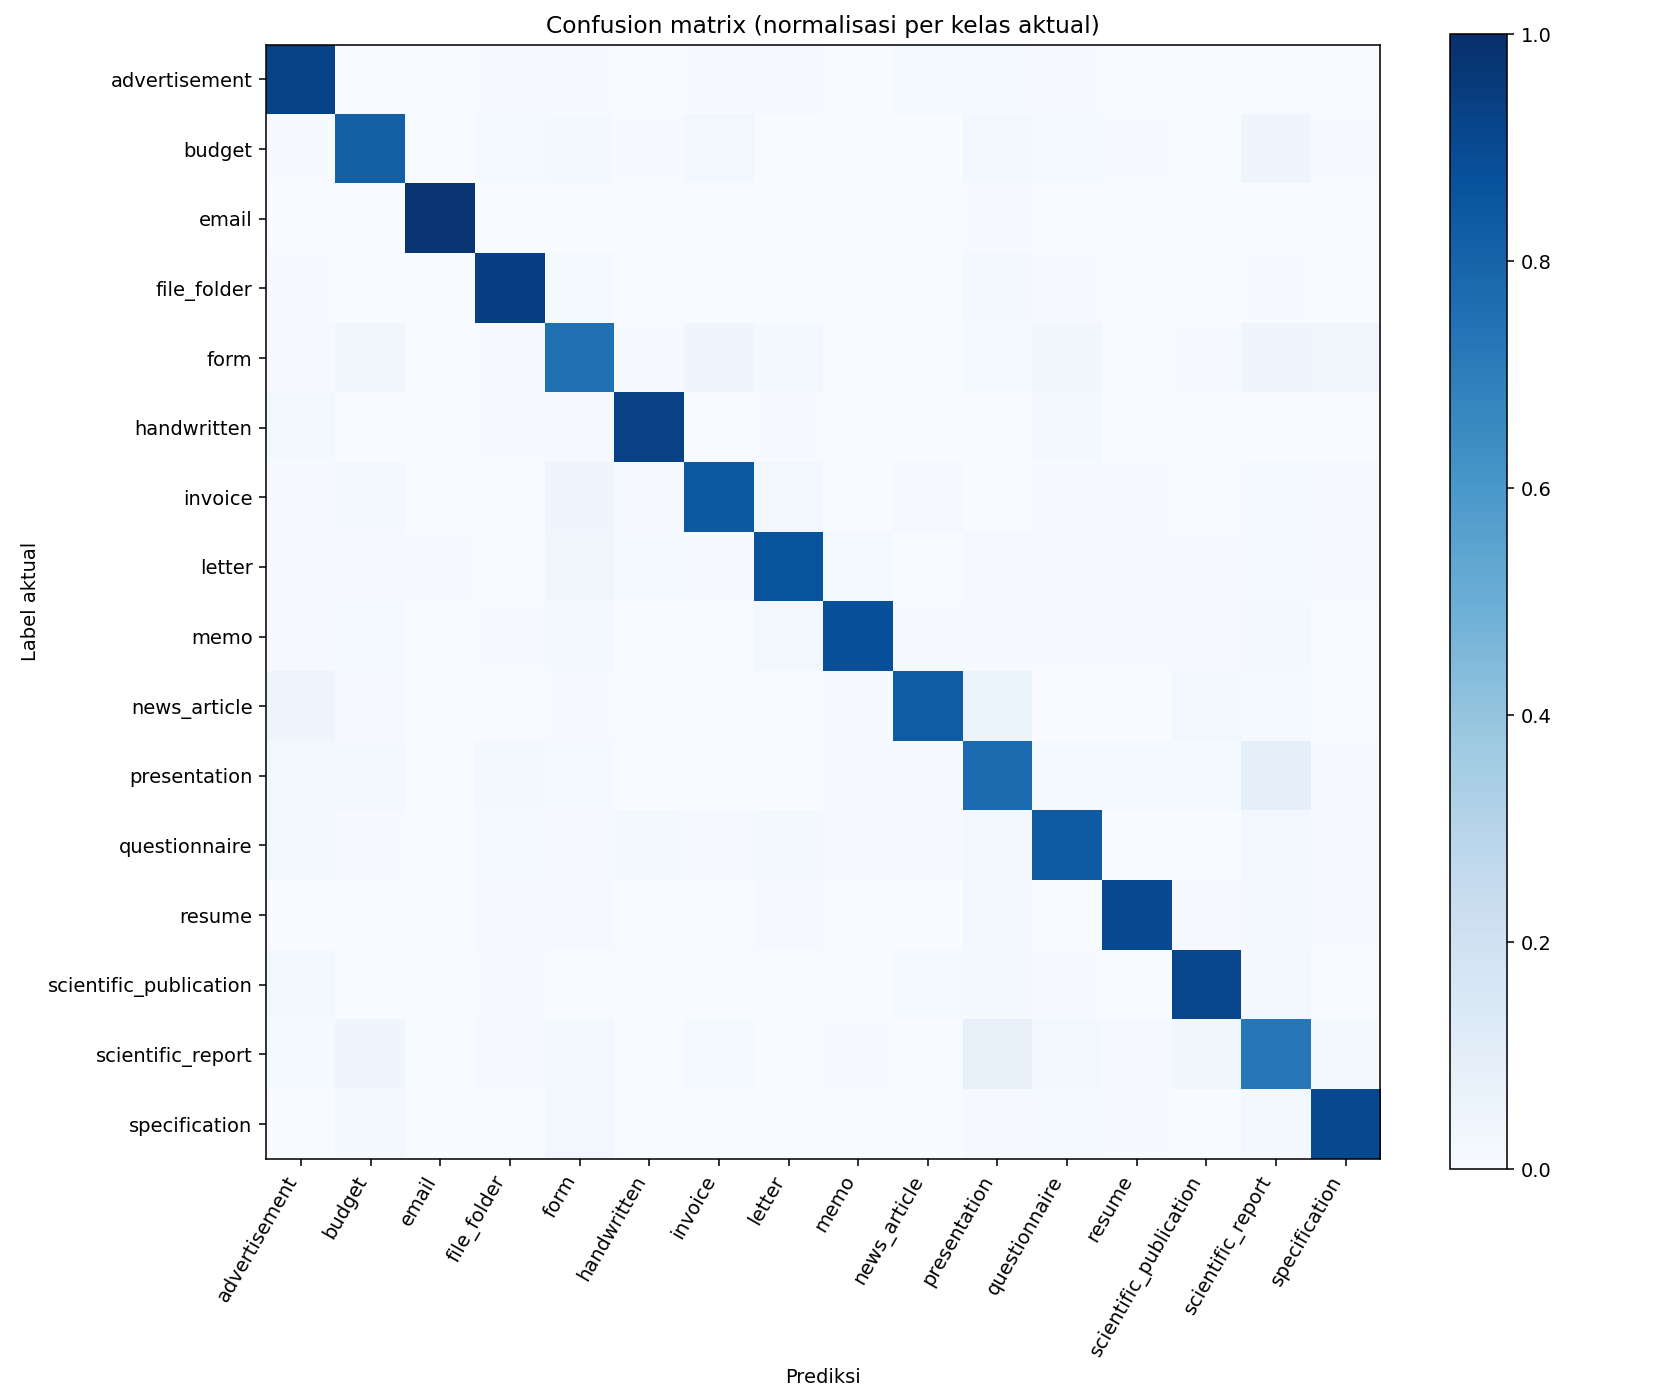

Source data for this figure (header and first rows):
, advertisement, budget, email, file_folder, form, handwritten, invoice, letter, memo, news_article, presentation, questionnaire, resume, scientific_publication, scientific_report, specification
advertisement, 368, 0, 0, 2, 2, 1, 3, 4, 1, 6, 5, 3, 0, 0, 1, 0
budget, 2, 317, 0, 6, 8, 3, 11, 1, 1, 1, 12, 5, 2, 1, 16, 3
email, 1, 0, 375, 0, 1, 0, 0, 1, 0, 0, 2, 1, 0, 0, 1, 1
file_folder, 2, 0, 0, 396, 5, 0, 1, 1, 0, 1, 8, 3, 0, 1, 2, 1
form, 4, 12, 1, 2, 280, 2, 17, 6, 0, 1, 5, 13, 1, 2, 15, 12
handwritten, 9, 1, 0, 2, 5, 414, 1, 2, 0, 0, 1, 8, 1, 0, 1, 0
invoice, 2, 8, 0, 1, 16, 3, 322, 9, 1, 3, 1, 2, 2, 1, 5, 4
letter, 4, 3, 2, 1, 12, 5, 2, 323, 5, 0, 4, 2, 2, 2, 5, 2
memo, 4, 5, 1, 2, 9, 0, 1, 11, 370, 2, 3, 2, 2, 2, 7, 1
news_article, 19, 4, 0, 1, 2, 0, 1, 1, 2, 325, 20, 1, 0, 10, 5, 1
presentation, 9, 7, 1, 9, 6, 0, 0, 0, 2, 3, 304, 6, 5, 6, 35, 2
questionnaire, 6, 2, 1, 5, 4, 7, 3, 6, 2, 3, 10, 320, 1, 1, 10, 3
resume, 0, 0, 0, 4, 4, 0, 1, 5, 0, 1, 13, 0, 398, 5, 10, 2
scientific_publication, 7, 1, 0, 2, 0, 1, 0, 0, 0, 5, 7, 2, 0, 385, 9, 1
scientific_report, 5, 16, 0, 4, 11, 1, 5, 1, 2, 0, 32, 10, 4, 15, 296, 7
specification, 1, 7, 1, 1, 9, 0, 0, 0, 0, 0, 3, 5, 2, 1, 6, 333
